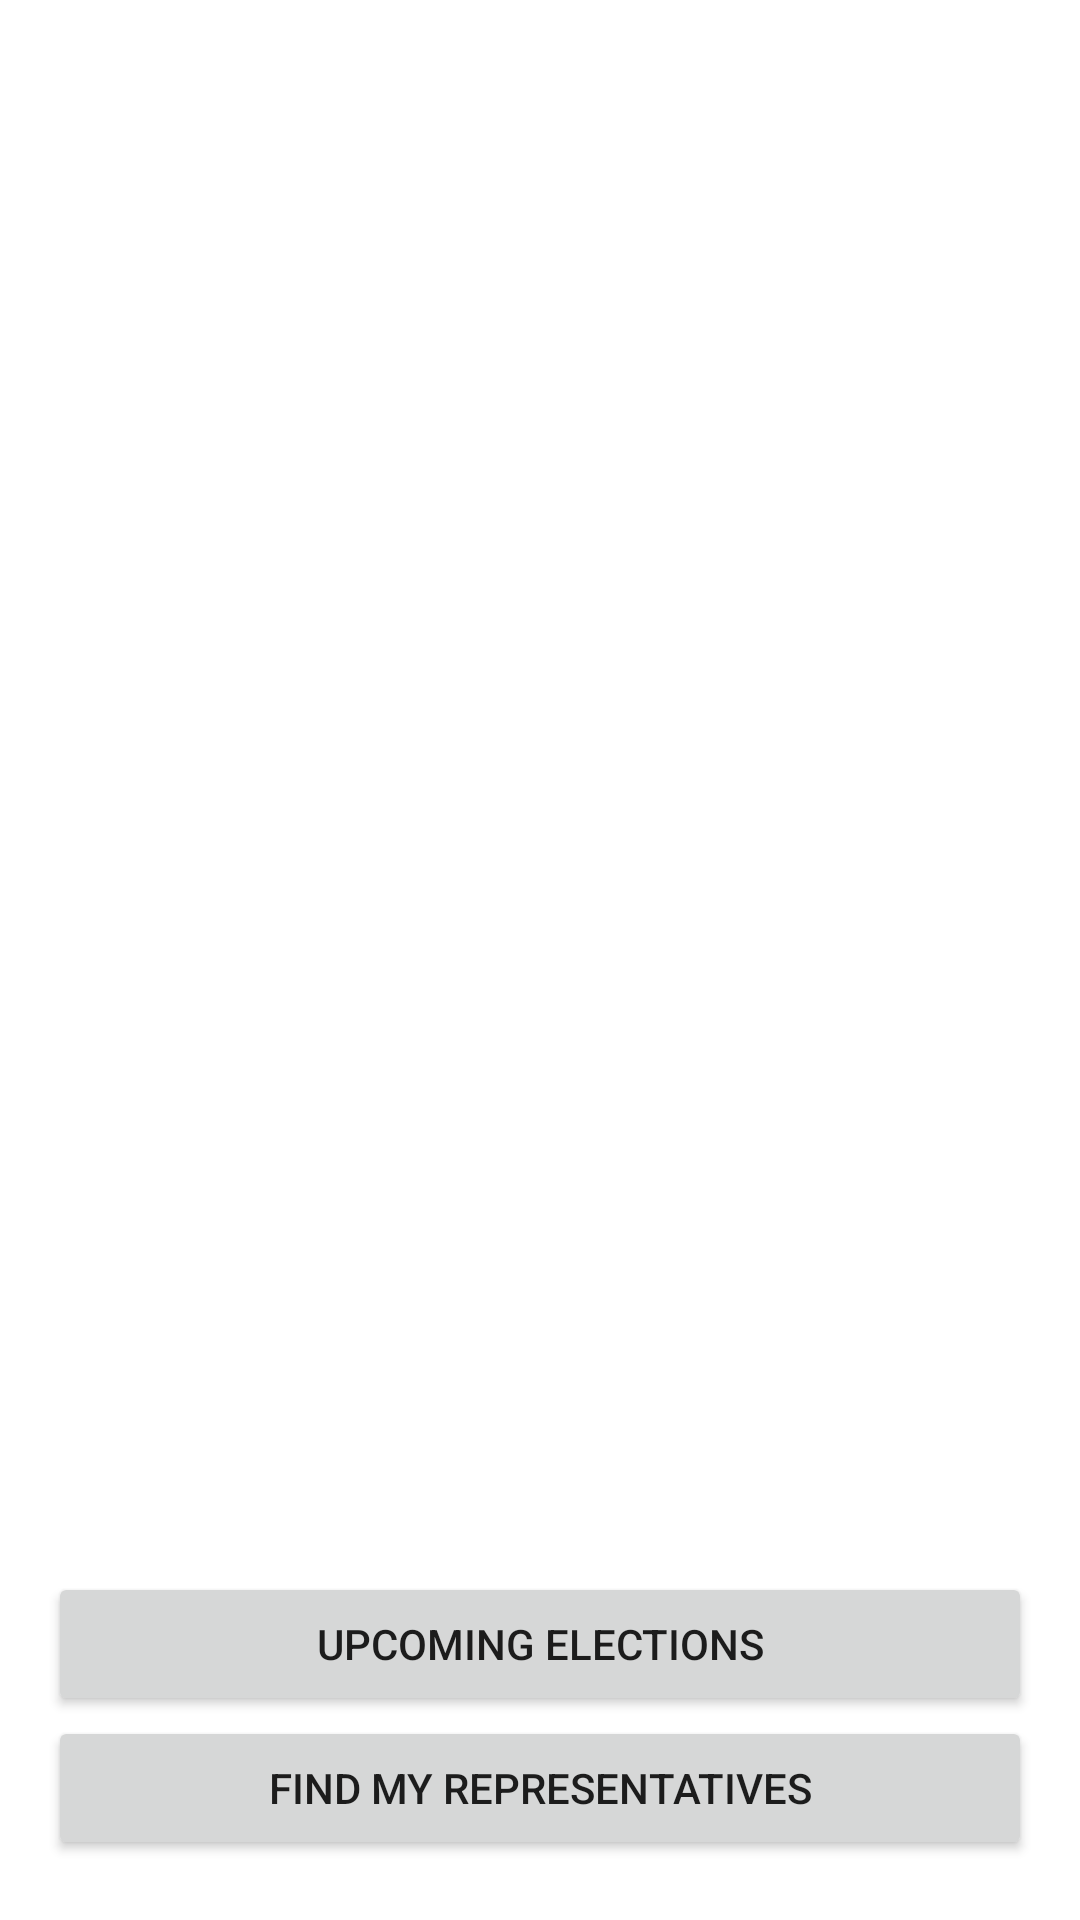

Layout XML and referenced resources for this Android screen:
<!-- AndroidManifest.xml: application theme Theme.PoliticalPreparedness -->
<!-- res/layout/fragment_launch.xml -->
<?xml version="1.0" encoding="utf-8"?>
<layout xmlns:android="http://schemas.android.com/apk/res/android"
    xmlns:app="http://schemas.android.com/apk/res-auto">

    <androidx.constraintlayout.widget.ConstraintLayout
        android:layout_width="match_parent"
        android:layout_height="match_parent">

        <ImageView
            android:id="@+id/iv_ballot"
            android:layout_width="wrap_content"
            android:layout_height="wrap_content"
            android:layout_marginTop="@dimen/margin_padding_100dp"
            android:contentDescription="@string/ballot_logo_description"
            android:src="@drawable/ballot_logo"
            app:layout_constraintEnd_toEndOf="parent"
            app:layout_constraintStart_toStartOf="parent"
            app:layout_constraintTop_toTopOf="parent" />

        <Button
            android:id="@+id/btnUpcomingElections"
            android:layout_width="@dimen/w_h_0dp"
            android:layout_height="wrap_content"
            android:layout_marginHorizontal="@dimen/margin_padding_16dp"
            android:text="@string/upcoming_elections"
            app:layout_constraintBottom_toTopOf="@id/btnFindMyRepresentatives"
            app:layout_constraintEnd_toEndOf="parent"
            app:layout_constraintStart_toStartOf="parent" />

        <Button
            android:id="@+id/btnFindMyRepresentatives"
            android:layout_width="@dimen/w_h_0dp"
            android:layout_height="wrap_content"
            android:layout_marginTop="@dimen/default_padding"
            android:layout_marginBottom="@dimen/margin_padding_20dp"
            android:text="@string/find_my_representatives"
            app:layout_constraintBottom_toBottomOf="parent"
            app:layout_constraintEnd_toEndOf="@id/btnUpcomingElections"
            app:layout_constraintStart_toStartOf="@id/btnUpcomingElections" />

    </androidx.constraintlayout.widget.ConstraintLayout>
</layout>
<!-- resources referenced by this layout -->
<resources>
  <dimen name="default_padding">8dp</dimen>
  <dimen name="margin_padding_100dp">100dp</dimen>
  <dimen name="margin_padding_16dp">16dp</dimen>
  <dimen name="margin_padding_20dp">20dp</dimen>
  <dimen name="w_h_0dp">0dp</dimen>
  <string name="ballot_logo_description">ballot logo</string>
  <string name="find_my_representatives">Find my representatives</string>
  <string name="upcoming_elections">Upcoming Elections</string>
  <style name="Theme.PoliticalPreparedness" parent="Theme.MaterialComponents.DayNight.DarkActionBar">
          
          <item name="colorPrimary">@color/colorPrimary</item>
          <item name="colorPrimaryVariant">@color/colorPrimaryDark</item>
          <item name="colorOnPrimary">@color/white</item>
          
          <item name="colorSecondary">@color/colorAccent</item>
          <item name="colorSecondaryVariant">@color/colorAccent</item>
          <item name="colorOnSecondary">@color/colorAccent</item>
          
          <item name="android:statusBarColor">?attr/colorPrimaryVariant</item>
          
      </style>
  <color name="colorPrimary">#34495e</color>
  <color name="colorPrimaryDark">#1d3747</color>
  <color name="white">#FFFFFF</color>
  <color name="colorAccent">#82d9c8</color>
</resources>
